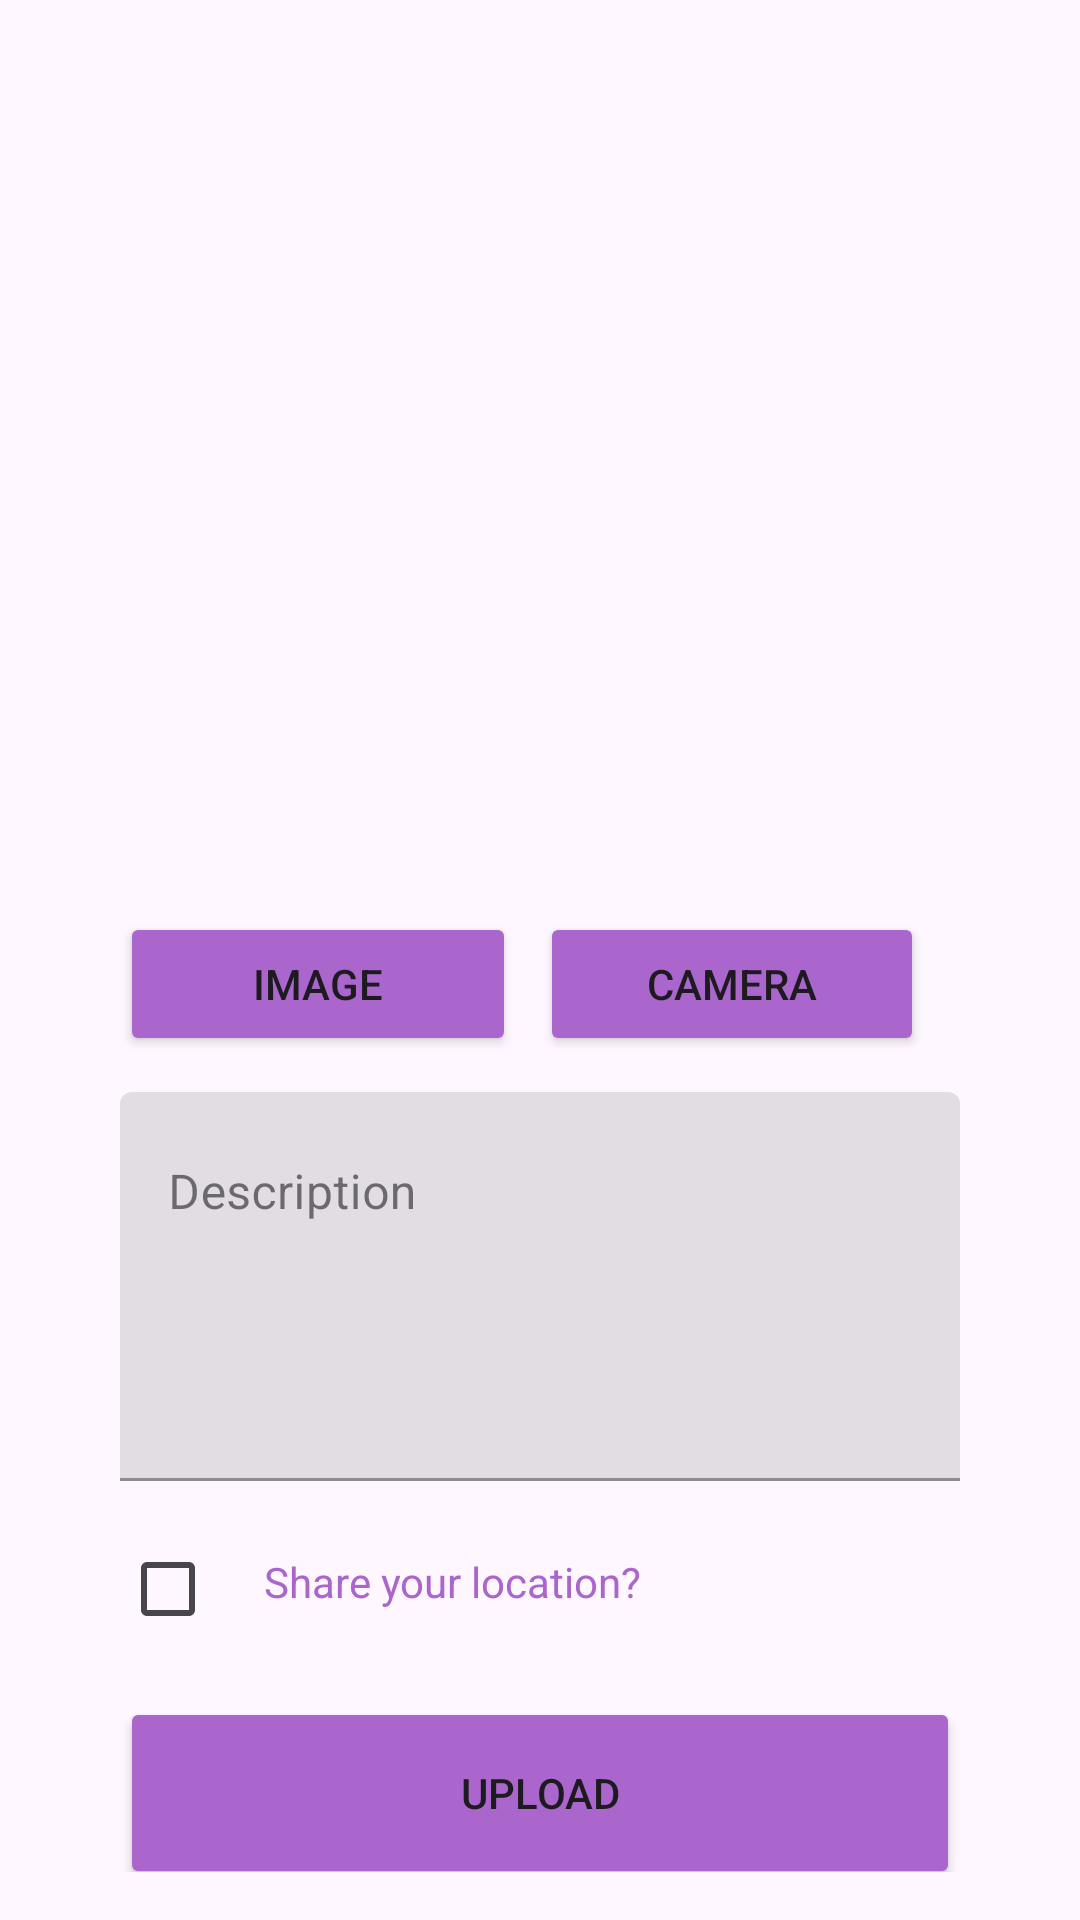

Write the Android layout XML for this screen, with the resource values it uses.
<!-- AndroidManifest.xml: application theme Theme.StoryApp -->
<!-- res/layout/fragment_create_story.xml -->
<?xml version="1.0" encoding="utf-8"?>
<androidx.constraintlayout.widget.ConstraintLayout
    xmlns:android="http://schemas.android.com/apk/res/android"
    xmlns:app="http://schemas.android.com/apk/res-auto"
    xmlns:tools="http://schemas.android.com/tools"
    android:layout_width="match_parent"
    android:layout_height="match_parent"
    android:padding="16dp"
    tools:context=".ui.story.createStory.CreateStoryFragment">

    <com.google.android.material.progressindicator.LinearProgressIndicator
        android:id="@+id/progress_indicator"
        android:layout_width="match_parent"
        android:layout_height="wrap_content"
        android:indeterminate="true"
        android:visibility="gone"
        app:layout_constraintEnd_toEndOf="parent"
        app:layout_constraintStart_toStartOf="parent"
        app:layout_constraintTop_toTopOf="parent" />

    <ImageView
        android:id="@+id/iv_story"
        android:layout_width="360dp"
        android:layout_height="240dp"
        android:layout_marginTop="32dp"
        android:contentDescription="@string/image"
        android:padding="5dp"
        android:scaleType="centerCrop"
        app:layout_constraintEnd_toEndOf="parent"
        app:layout_constraintStart_toStartOf="parent"
        app:layout_constraintTop_toTopOf="parent"
        tools:src="@tools:sample/avatars" />

    <Button
        android:id="@+id/btn_camera"
        android:layout_width="0dp"
        android:layout_height="wrap_content"
        android:layout_marginTop="16dp"
        android:layout_marginEnd="12dp"
        android:backgroundTint="@android:color/holo_purple"
        android:text="@string/camera"
        app:layout_constraintEnd_toEndOf="@id/btn_upload"
        app:layout_constraintStart_toStartOf="@+id/guide_line"
        app:layout_constraintTop_toBottomOf="@+id/iv_story" />

    <androidx.constraintlayout.widget.Guideline
        android:id="@+id/guide_line"
        android:layout_width="wrap_content"
        android:layout_height="wrap_content"
        android:orientation="vertical"
        app:layout_constraintGuide_percent="0.5" />

    <Button
        android:id="@+id/btn_image"
        android:layout_width="0dp"
        android:layout_height="wrap_content"
        android:layout_marginTop="16dp"
        android:layout_marginEnd="8dp"
        android:backgroundTint="@android:color/holo_purple"
        android:text="@string/image"
        app:layout_constraintEnd_toStartOf="@+id/guide_line"
        app:layout_constraintHorizontal_bias="0.0"
        app:layout_constraintStart_toStartOf="@id/btn_upload"
        app:layout_constraintTop_toBottomOf="@+id/iv_story" />

    <com.google.android.material.textfield.TextInputLayout
        android:id="@+id/tv_desc"
        style="@style/Widget.MaterialComponents.TextInputLayout.FilledBox.Dense"
        android:layout_width="0dp"
        android:layout_height="wrap_content"
        android:layout_marginTop="12dp"
        android:layout_marginBottom="8dp"
        android:layout_marginStart="24dp"
        android:layout_marginEnd="24dp"
        app:layout_constraintTop_toBottomOf="@+id/btn_camera"
        app:layout_constraintEnd_toEndOf="parent"
        app:layout_constraintStart_toStartOf="parent">

        <com.google.android.material.textfield.TextInputEditText
            android:id="@+id/edt_desc"
            android:layout_width="match_parent"
            android:layout_height="wrap_content"
            android:gravity="top|start"
            android:hint="@string/desc"
            android:inputType="textMultiLine"
            android:lines="5"
            android:maxLines="5"
            android:scrollbars="vertical" />

    </com.google.android.material.textfield.TextInputLayout>

    <CheckBox
        android:id="@+id/checkbox"
        android:layout_width="wrap_content"
        android:layout_height="wrap_content"
        android:layout_marginTop="12dp"
        android:layout_marginStart="24dp"
        android:layout_marginEnd="24dp"
        app:layout_constraintTop_toBottomOf="@+id/tv_desc"
        app:layout_constraintStart_toStartOf="parent" />

    <TextView
        android:id="@+id/share_location"
        android:layout_width="wrap_content"
        android:layout_height="wrap_content"
        android:layout_marginTop="12dp"
        android:text="@string/share_location"
        android:textColor="@android:color/holo_purple"
        app:layout_constraintStart_toEndOf="@+id/checkbox"
        app:layout_constraintLeft_toLeftOf="@+id/checkbox"
        app:layout_constraintTop_toTopOf="@+id/checkbox" />

    <Button
        android:id="@+id/btn_upload"
        android:layout_width="0dp"
        android:layout_height="64dp"
        android:layout_marginTop="12dp"
        android:text="@string/upload"
        android:layout_marginStart="24dp"
        android:layout_marginEnd="24dp"
        android:backgroundTint="@android:color/holo_purple"
        app:layout_constraintTop_toBottomOf="@+id/checkbox"
        app:layout_constraintEnd_toEndOf="parent"
        app:layout_constraintStart_toStartOf="parent" />

</androidx.constraintlayout.widget.ConstraintLayout>
<!-- resources referenced by this layout -->
<resources>
  <string name="camera">Camera</string>
  <string name="desc">Description</string>
  <string name="image">Image</string>
  <string name="share_location">Share your location?</string>
  <string name="upload">Upload</string>
  <style name="Theme.StoryApp" parent="Base.Theme.StoryApp" />
  <style name="Base.Theme.StoryApp" parent="Theme.Material3.DayNight">
          
          
      </style>
</resources>
